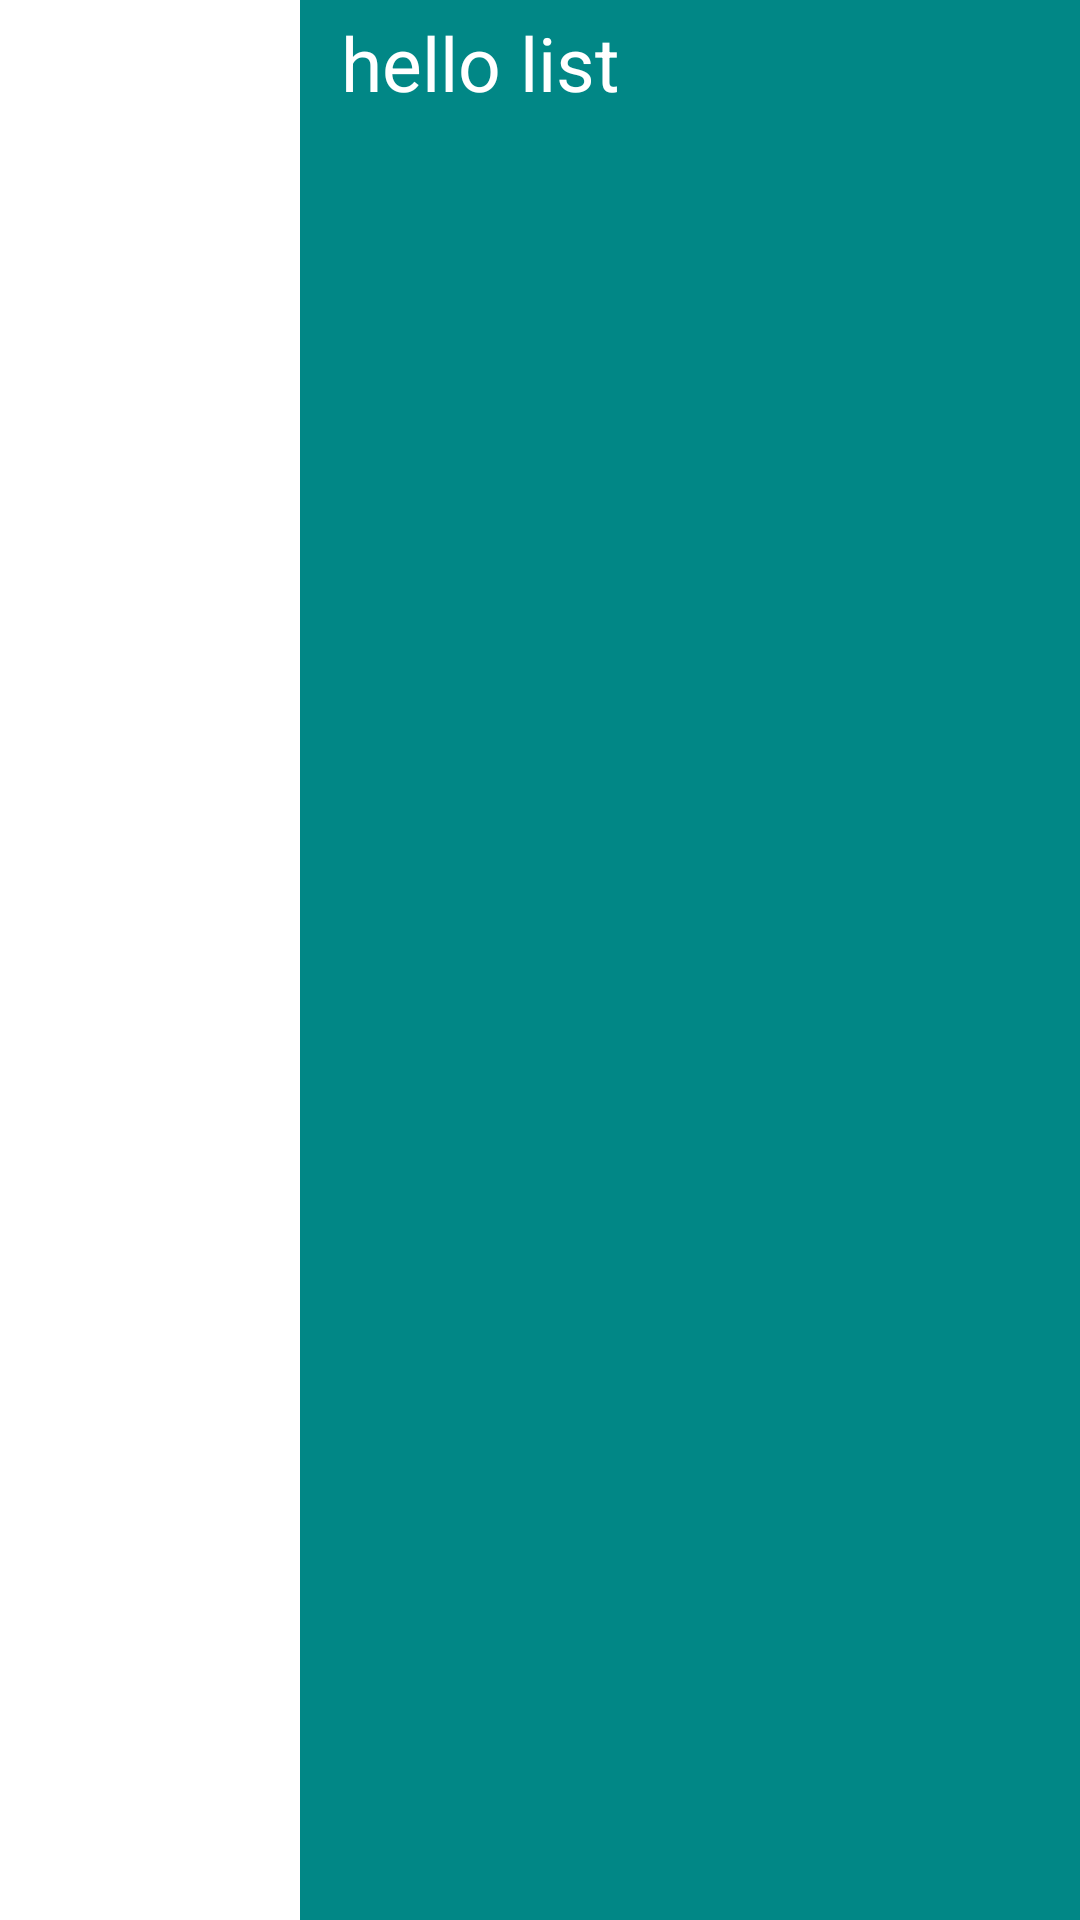

Here is an Android app screen rendered from its layout file. Give the layout XML and the strings, colors and styles it references.
<!-- AndroidManifest.xml: application theme Theme.Surveyapp -->
<!-- res/layout/activity_listactivity.xml -->
<?xml version="1.0" encoding="utf-8"?>
<androidx.constraintlayout.widget.ConstraintLayout xmlns:android="http://schemas.android.com/apk/res/android"
    xmlns:app="http://schemas.android.com/apk/res-auto"
    xmlns:tools="http://schemas.android.com/tools"
    android:layout_width="match_parent"
    android:layout_height="match_parent"
    tools:context=".listactivity"
    android:background="@color/teal_700"
    android:orientation="horizontal">


    <ListView
        android:id="@+id/list1"
        android:layout_width="100dp"
        android:layout_height="match_parent"
        android:background="@color/white"
        app:layout_constraintBottom_toBottomOf="parent"
        app:layout_constraintStart_toStartOf="parent"
        app:layout_constraintTop_toTopOf="parent" />

    <TextView
        android:id="@+id/txnn2"
        android:layout_width="wrap_content"
        android:layout_height="wrap_content"
        android:layout_marginTop="4dp"
       android:textColor="@color/white"
        android:text="hello list"
        android:textSize="25sp"
        app:layout_constraintEnd_toEndOf="parent"
        app:layout_constraintHorizontal_bias="0.082"
        app:layout_constraintStart_toEndOf="@+id/list1"
        app:layout_constraintTop_toTopOf="parent" />

    <TextView
        android:id="@+id/textView33"
        android:layout_width="wrap_content"
        android:layout_height="wrap_content"
        android:layout_marginTop="368dp"

        android:textColor="@color/white"
        android:textSize="20sp"
        app:layout_constraintEnd_toEndOf="parent"
        app:layout_constraintHorizontal_bias="0.209"
        app:layout_constraintStart_toEndOf="@+id/list1"
        app:layout_constraintTop_toBottomOf="@+id/txnn2" />

</androidx.constraintlayout.widget.ConstraintLayout>
<!-- resources referenced by this layout -->
<resources>
  <style name="Theme.Surveyapp" parent="Theme.MaterialComponents.DayNight.DarkActionBar">
          
          <item name="colorPrimary">@color/purple_500</item>
          <item name="colorPrimaryVariant">@color/purple_700</item>
          <item name="colorOnPrimary">@color/white</item>
          
          <item name="colorSecondary">@color/teal_200</item>
          <item name="colorSecondaryVariant">@color/teal_700</item>
          <item name="colorOnSecondary">@color/black</item>
          
          <item name="android:statusBarColor">?attr/colorPrimaryVariant</item>
          
      </style>
  <!-- not gathered from this repository: default colours our renderer supplied (Android Studio template values) -->
  <color name="purple_500">#FF6200EE</color>
  <color name="purple_700">#FF3700B3</color>
  <color name="teal_200">#FF03DAC5</color>
  <color name="teal_700">#FF018786</color>
  <color name="black">#FF000000</color>
  <color name="white">#FFFFFFFF</color>
</resources>
